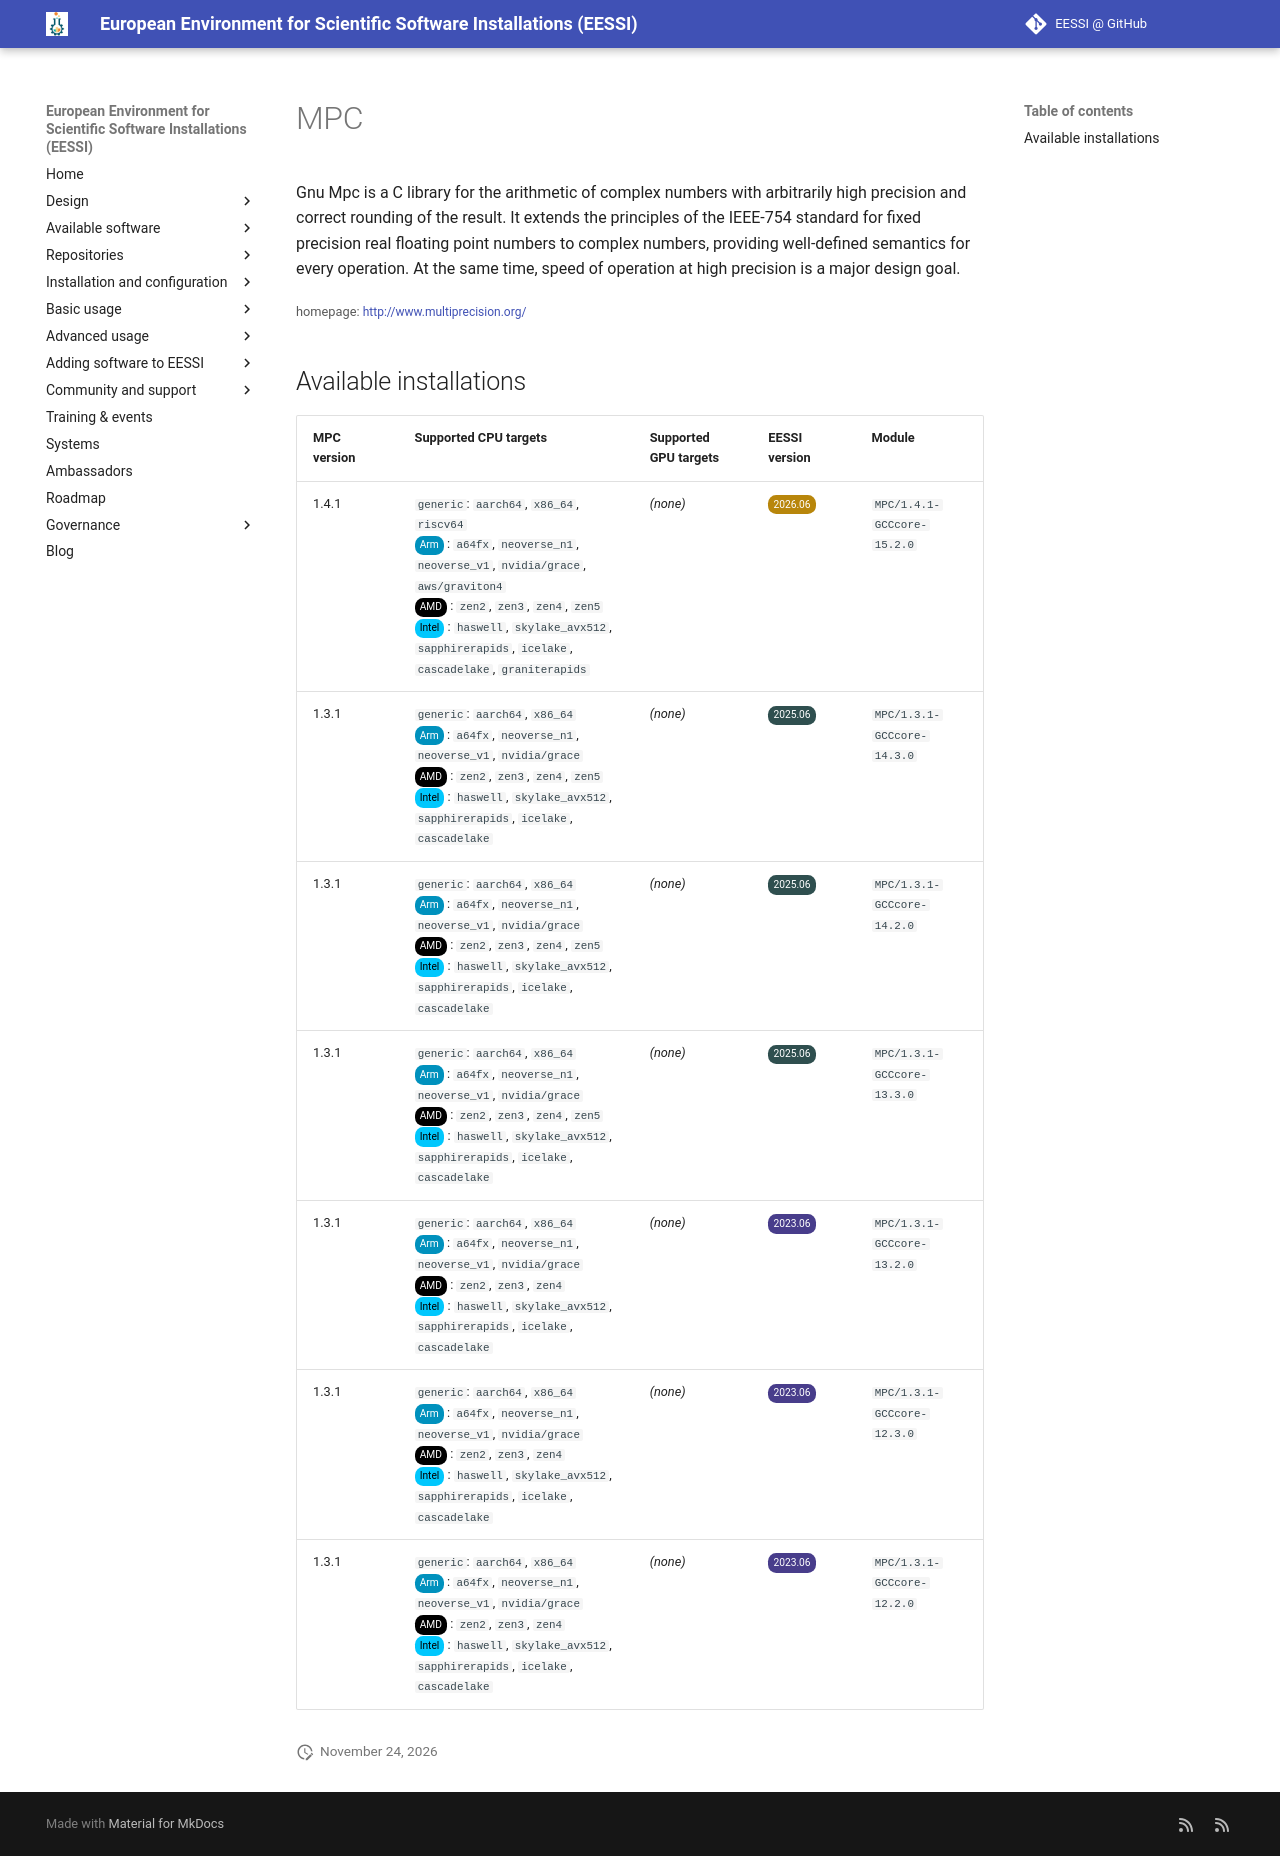

repository: EESSI/docs · page: available_software/detail/MPC/index.html · generator: mkdocs

---
json_ld:
  '@context': https://schema.org
  '@type': SoftwareApplication
  applicationCategory: DeveloperApplication
  description: "Gnu Mpc is a C library for the arithmetic of\n complex numbers with\
    \ arbitrarily high precision and correct\n rounding of the result. It extends\
    \ the principles of the IEEE-754\n standard for fixed precision real floating\
    \ point numbers to\n complex numbers, providing well-defined semantics for every\n\
    \ operation. At the same time, speed of operation at high precision\n is a major\
    \ design goal."
  license: Not confirmed
  name: MPC
  offers:
    '@type': Offer
    price: 0
  operatingSystem: LINUX
  review:
    '@type': Review
    author:
      '@type': Organization
      name: EESSI
    reviewBody: Application has been successfully made available on all architectures
      supported by EESSI
    reviewRating:
      '@type': Rating
      ratingValue: 5
  softwareRequirements: See https://www.eessi.io/docs/ for how to make EESSI available
    on your system
  softwareVersion: '[''1.4.1'', ''1.3.1'']'
  url: http://www.multiprecision.org/
---
# MPC


Gnu Mpc is a C library for the arithmetic of
 complex numbers with arbitrarily high precision and correct
 rounding of the result. It extends the principles of the IEEE-754
 standard for fixed precision real floating point numbers to
 complex numbers, providing well-defined semantics for every
 operation. At the same time, speed of operation at high precision
 is a major design goal.

<small>homepage: </small><span class="software-link">[http://www.multiprecision.org/](http://www.multiprecision.org/)</span>

## Available installations


|MPC version|Supported CPU targets|Supported GPU targets|EESSI version|Module|
| --- | --- | --- | --- | --- |
|1.4.1|`generic`: `aarch64`, `x86_64`, `riscv64`<br/><span class="software-cpu-arm">Arm</span>: `a64fx`, `neoverse_n1`, `neoverse_v1`, `nvidia/grace`, `aws/graviton4`<br/><span class="software-cpu-amd">AMD</span>: `zen2`, `zen3`, `zen4`, `zen5`<br/><span class="software-cpu-intel">Intel</span>: `haswell`, `skylake_avx512`, `sapphirerapids`, `icelake`, `cascadelake`, `graniterapids`<br/>|*(none)*|<span class="software-eessi-version-202606">2026.06</span>|`MPC/1.4.1-GCCcore-15.2.0`|
|1.3.1|`generic`: `aarch64`, `x86_64`<br/><span class="software-cpu-arm">Arm</span>: `a64fx`, `neoverse_n1`, `neoverse_v1`, `nvidia/grace`<br/><span class="software-cpu-amd">AMD</span>: `zen2`, `zen3`, `zen4`, `zen5`<br/><span class="software-cpu-intel">Intel</span>: `haswell`, `skylake_avx512`, `sapphirerapids`, `icelake`, `cascadelake`<br/>|*(none)*|<span class="software-eessi-version-202506">2025.06</span>|`MPC/1.3.1-GCCcore-14.3.0`|
|1.3.1|`generic`: `aarch64`, `x86_64`<br/><span class="software-cpu-arm">Arm</span>: `a64fx`, `neoverse_n1`, `neoverse_v1`, `nvidia/grace`<br/><span class="software-cpu-amd">AMD</span>: `zen2`, `zen3`, `zen4`, `zen5`<br/><span class="software-cpu-intel">Intel</span>: `haswell`, `skylake_avx512`, `sapphirerapids`, `icelake`, `cascadelake`<br/>|*(none)*|<span class="software-eessi-version-202506">2025.06</span>|`MPC/1.3.1-GCCcore-14.2.0`|
|1.3.1|`generic`: `aarch64`, `x86_64`<br/><span class="software-cpu-arm">Arm</span>: `a64fx`, `neoverse_n1`, `neoverse_v1`, `nvidia/grace`<br/><span class="software-cpu-amd">AMD</span>: `zen2`, `zen3`, `zen4`, `zen5`<br/><span class="software-cpu-intel">Intel</span>: `haswell`, `skylake_avx512`, `sapphirerapids`, `icelake`, `cascadelake`<br/>|*(none)*|<span class="software-eessi-version-202506">2025.06</span>|`MPC/1.3.1-GCCcore-13.3.0`|
|1.3.1|`generic`: `aarch64`, `x86_64`<br/><span class="software-cpu-arm">Arm</span>: `a64fx`, `neoverse_n1`, `neoverse_v1`, `nvidia/grace`<br/><span class="software-cpu-amd">AMD</span>: `zen2`, `zen3`, `zen4`<br/><span class="software-cpu-intel">Intel</span>: `haswell`, `skylake_avx512`, `sapphirerapids`, `icelake`, `cascadelake`<br/>|*(none)*|<span class="software-eessi-version-202306">2023.06</span>|`MPC/1.3.1-GCCcore-13.2.0`|
|1.3.1|`generic`: `aarch64`, `x86_64`<br/><span class="software-cpu-arm">Arm</span>: `a64fx`, `neoverse_n1`, `neoverse_v1`, `nvidia/grace`<br/><span class="software-cpu-amd">AMD</span>: `zen2`, `zen3`, `zen4`<br/><span class="software-cpu-intel">Intel</span>: `haswell`, `skylake_avx512`, `sapphirerapids`, `icelake`, `cascadelake`<br/>|*(none)*|<span class="software-eessi-version-202306">2023.06</span>|`MPC/1.3.1-GCCcore-12.3.0`|
|1.3.1|`generic`: `aarch64`, `x86_64`<br/><span class="software-cpu-arm">Arm</span>: `a64fx`, `neoverse_n1`, `neoverse_v1`, `nvidia/grace`<br/><span class="software-cpu-amd">AMD</span>: `zen2`, `zen3`, `zen4`<br/><span class="software-cpu-intel">Intel</span>: `haswell`, `skylake_avx512`, `sapphirerapids`, `icelake`, `cascadelake`<br/>|*(none)*|<span class="software-eessi-version-202306">2023.06</span>|`MPC/1.3.1-GCCcore-12.2.0`|
